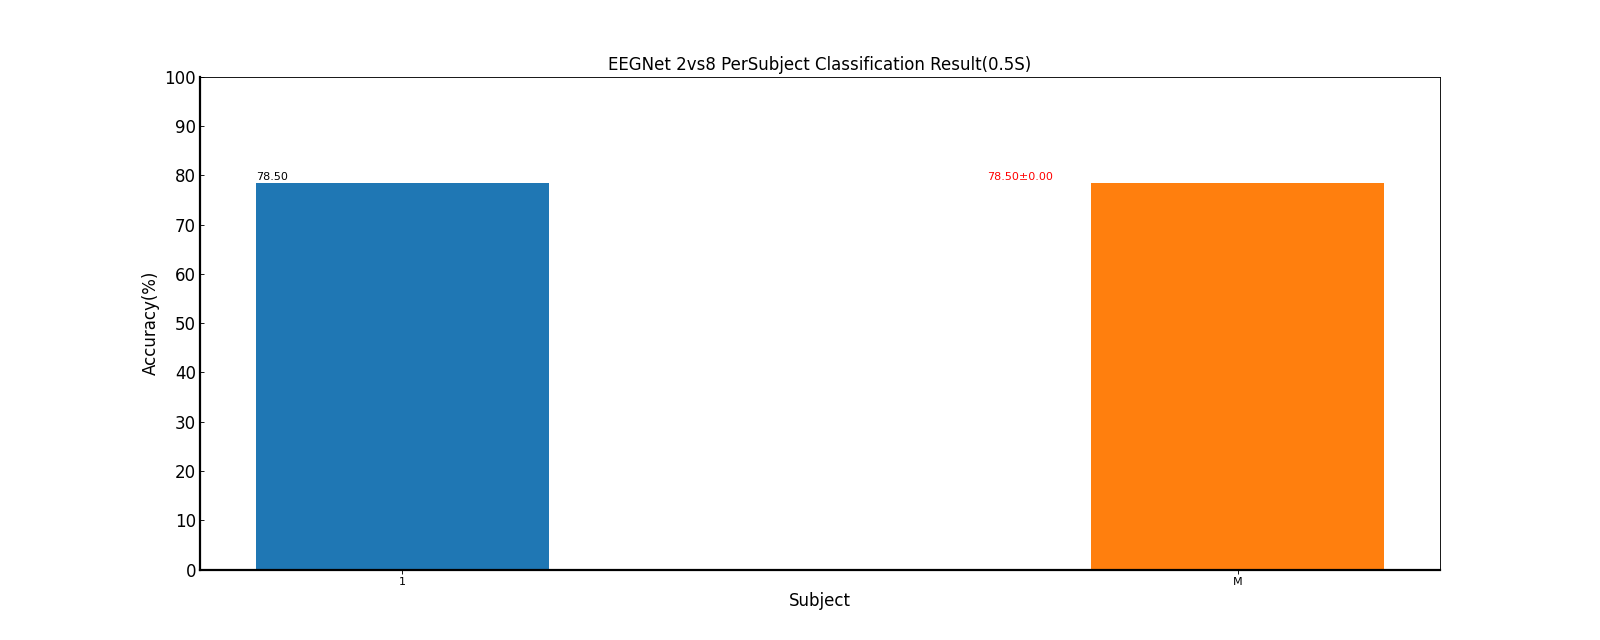

Data behind this chart, as committed beside it:
Fold1, Fold2, Fold3, Fold4, Fold5, Mean±Std
86.25, 65.00, 86.25, 82.50, 72.50, 78.50±9.41
86.25, 65.00, 86.25, 82.50, 72.50, 78.50±0.00
